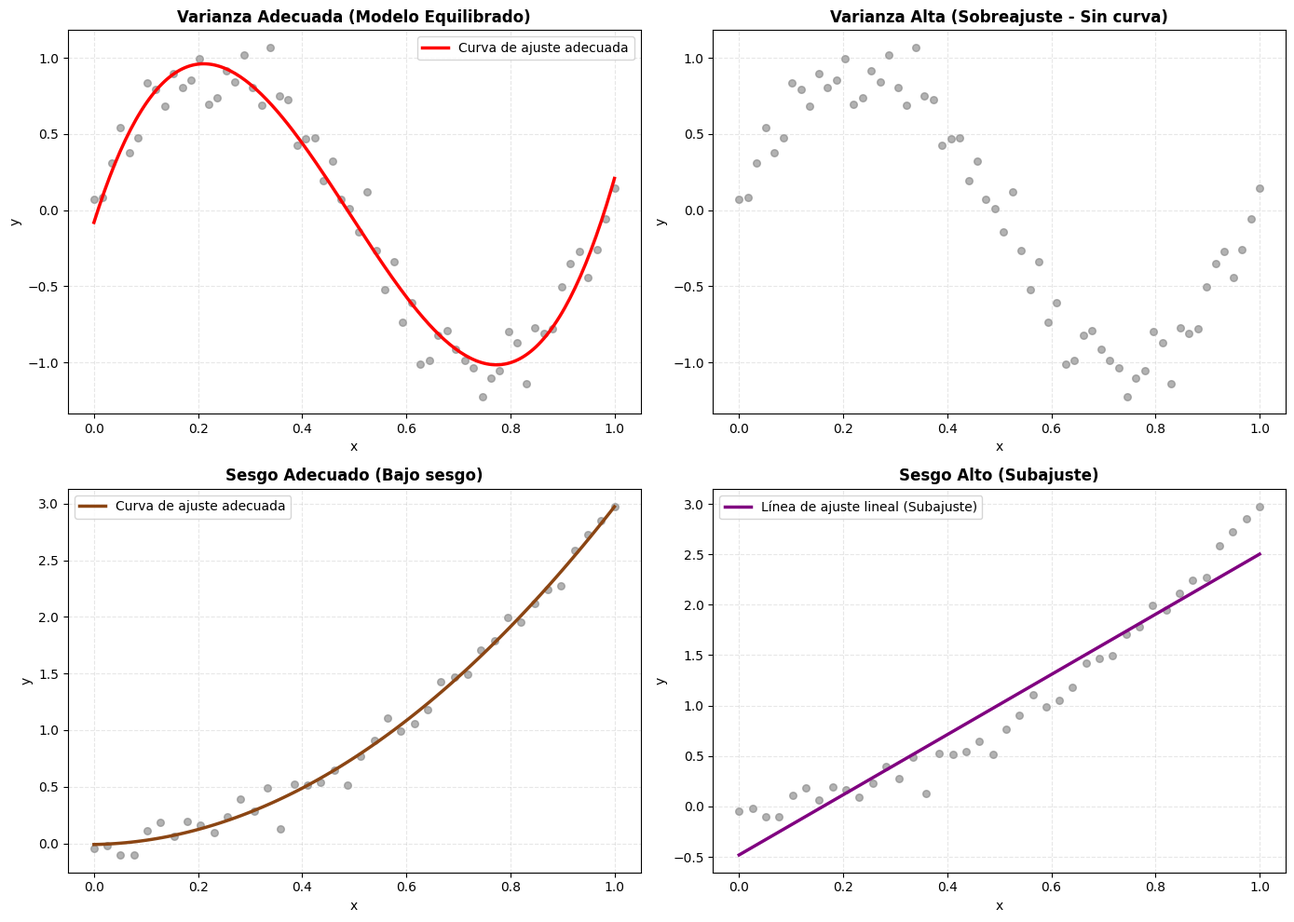

Generate this figure with matplotlib:
import numpy as np
import matplotlib.pyplot as plt

# Configuración general de estilo con fondo blanco e igualdad de dimensiones
plt.style.use('default')
fig, axes = plt.subplots(2, 2, figsize=(14, 10))
fig.patch.set_facecolor('white')

# -------------------------------------------------------------
# 1. Generación de datos sintéticos base (Curva senoidal con ruido)
# -------------------------------------------------------------
np.random.seed(42)
X = np.linspace(0, 1, 60)
y = np.sin(2 * np.pi * X) + np.random.normal(0, 0.15, len(X))

X_smooth = np.linspace(0, 1, 200)

# -------------------------------------------------------------
# Gráfico 1: Varianza Adecuada (Modelado equilibrado)
# -------------------------------------------------------------
axes[0, 0].scatter(X, y, color='gray', alpha=0.6, s=30)
poly3 = np.polyfit(X, y, 3)
y_poly3 = np.polyval(poly3, X_smooth)
axes[0, 0].plot(X_smooth, y_poly3, color='red', linewidth=2.5, label='Curva de ajuste adecuada')
axes[0, 0].set_title('Varianza Adecuada (Modelo Equilibrado)', fontsize=12, fontweight='bold')
axes[0, 0].set_xlabel('x')
axes[0, 0].set_ylabel('y')
axes[0, 0].legend(loc='upper right')
axes[0, 0].grid(True, linestyle='--', alpha=0.3)
axes[0, 0].set_facecolor('white')

# -------------------------------------------------------------
# Gráfico 2: Varianza Alta (Sobreajuste - Sin la curva azul)
# -------------------------------------------------------------
axes[0, 1].scatter(X, y, color='gray', alpha=0.6, s=30)
# Se omite intencionalmente la curva de ajuste excesiva (azul) según los requerimientos
axes[0, 1].set_title('Varianza Alta (Sobreajuste - Sin curva)', fontsize=12, fontweight='bold')
axes[0, 1].set_xlabel('x')
axes[0, 1].set_ylabel('y')
axes[0, 1].grid(True, linestyle='--', alpha=0.3)
axes[0, 1].set_facecolor('white')

# -------------------------------------------------------------
# Datos y modelos para el análisis de Sesgo (Tendencia cuadrática)
# -------------------------------------------------------------
X_b = np.linspace(0, 1, 40)
y_b = 3 * (X_b ** 2) + np.random.normal(0, 0.1, len(X_b))
X_b_smooth = np.linspace(0, 1, 100)

# -------------------------------------------------------------
# Gráfico 3: Sesgo Adecuado (Bajo sesgo / Ajuste polinómico de grado 2)
# -------------------------------------------------------------
axes[1, 0].scatter(X_b, y_b, color='gray', alpha=0.6, s=30)
poly_b2 = np.polyfit(X_b, y_b, 2)
y_b2 = np.polyval(poly_b2, X_b_smooth)
axes[1, 0].plot(X_b_smooth, y_b2, color='saddlebrown', linewidth=2.5, label='Curva de ajuste adecuada')
axes[1, 0].set_title('Sesgo Adecuado (Bajo sesgo)', fontsize=12, fontweight='bold')
axes[1, 0].set_xlabel('x')
axes[1, 0].set_ylabel('y')
axes[1, 0].legend(loc='upper left')
axes[1, 0].grid(True, linestyle='--', alpha=0.3)
axes[1, 0].set_facecolor('white')

# -------------------------------------------------------------
# Gráfico 4: Sesgo Alto (Subajuste / Ajuste lineal)
# -------------------------------------------------------------
axes[1, 1].scatter(X_b, y_b, color='gray', alpha=0.6, s=30)
poly_b1 = np.polyfit(X_b, y_b, 1)
y_b1 = np.polyval(poly_b1, X_b_smooth)
axes[1, 1].plot(X_b_smooth, y_b1, color='purple', linewidth=2.5, label='Línea de ajuste lineal (Subajuste)')
axes[1, 1].set_title('Sesgo Alto (Subajuste)', fontsize=12, fontweight='bold')
axes[1, 1].set_xlabel('x')
axes[1, 1].set_ylabel('y')
axes[1, 1].legend(loc='upper left')
axes[1, 1].grid(True, linestyle='--', alpha=0.3)
axes[1, 1].set_facecolor('white')

# Ajuste final de diseño y renderizado
plt.tight_layout()
plt.show()
